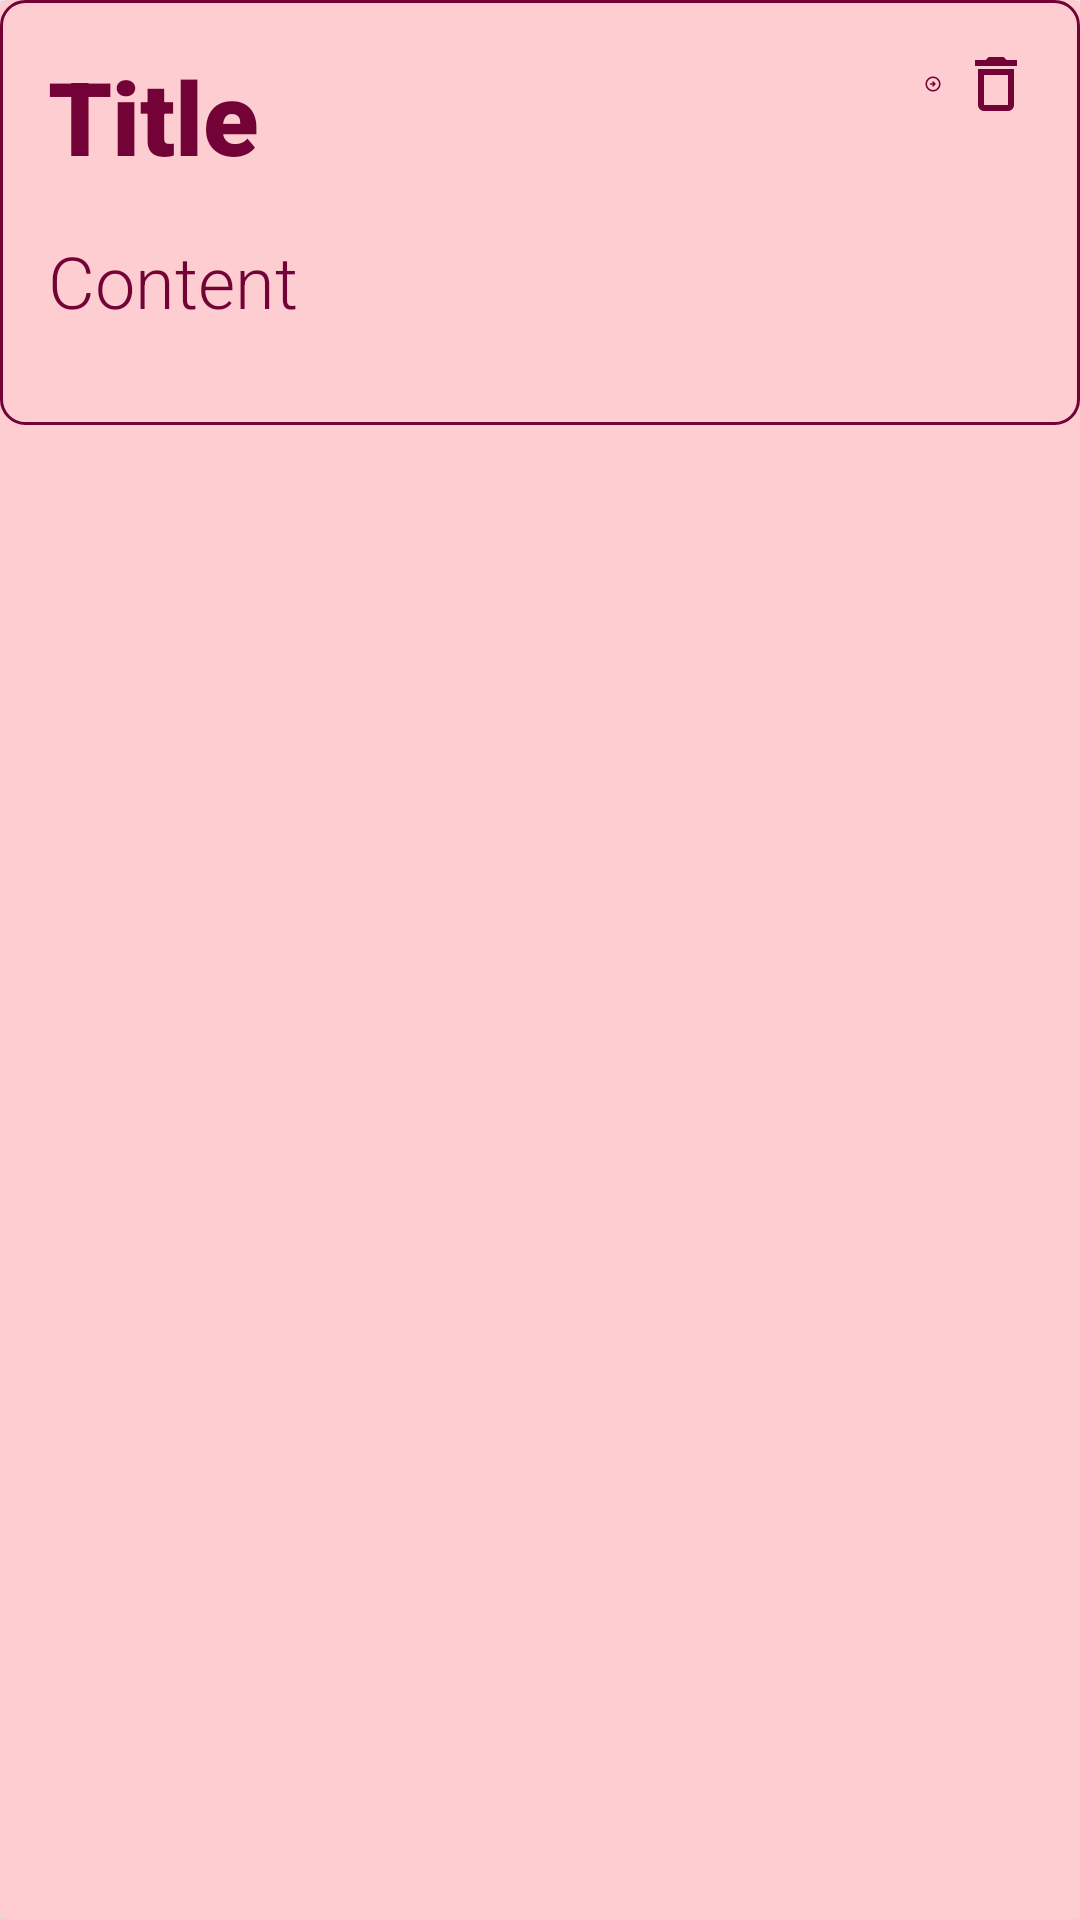

The Android layout XML behind this screen, and the referenced resources:
<!-- AndroidManifest.xml: application theme Theme.LabExam4 -->
<!-- res/layout/note_item.xml -->
<?xml version="1.0" encoding="utf-8"?>
<androidx.cardview.widget.CardView xmlns:android="http://schemas.android.com/apk/res/android"
    xmlns:app="http://schemas.android.com/apk/res-auto"
    android:layout_width="match_parent"
    android:layout_height="wrap_content"
    android:backgroundTint="@color/BGpink"
    android:layout_margin="16dp">

    <LinearLayout
        android:layout_width="match_parent"
        android:layout_height="wrap_content"
        android:orientation="vertical"
        android:padding="16dp"
        android:background="@drawable/pink_border">

        <RelativeLayout
            android:id="@+id/title"
            android:layout_width="match_parent"
            android:layout_height="wrap_content"
            android:layout_marginBottom="16dp">

            <TextView
                android:id="@+id/titleTextView"
                android:layout_width="match_parent"
                android:layout_height="wrap_content"
                android:fontFamily="sans-serif-black"
                android:text="Title"
                android:textColor="@color/pink"
                android:textSize="34sp" />

            <ImageView
                android:id="@+id/updateButton"
                android:layout_width="25dp"
                android:layout_height="wrap_content"
                android:layout_alignParentStart="true"
                android:layout_alignParentEnd="true"
                android:layout_marginStart="292dp"
                android:layout_marginEnd="30dp"
                app:srcCompat="@drawable/rounded_arrow_circle_right_24" />

            <ImageView
                android:id="@+id/deleteButton"
                android:layout_width="wrap_content"
                android:layout_height="wrap_content"
                android:layout_alignParentEnd="true"
                android:layout_marginEnd="0dp"
                app:srcCompat="@drawable/baseline_delete_outline_24" />
        </RelativeLayout>

        <TextView
            android:id="@+id/contentTextView"
            android:layout_width="match_parent"
            android:layout_height="wrap_content"
            android:fontFamily="sans-serif-light"
            android:text="Content"
            android:textColor="@color/pink"
            android:textSize="24sp"
            android:layout_marginBottom="16dp" />
    </LinearLayout>

</androidx.cardview.widget.CardView>
<!-- resources referenced by this layout -->
<resources>
  <color name="BGpink">#FECDD1</color>
  <color name="pink">#730336</color>
  <!-- drawable baseline_delete_outline_24 (drawable) -->
  <vector xmlns:android="http://schemas.android.com/apk/res/android" android:height="24dp" android:tint="@color/pink" android:viewportHeight="24" android:viewportWidth="24" android:width="24dp">
        
      <path android:fillColor="#FFC0CB" android:pathData="M6,19c0,1.1 0.9,2 2,2h8c1.1,0 2,-0.9 2,-2L18,7L6,7v12zM8,9h8v10L8,19L8,9zM15.5,4l-1,-1h-5l-1,1L5,4v2h14L19,4z"/>
      
  </vector>
  <!-- drawable pink_border (drawable) -->
  <?xml version="1.0" encoding="utf-8"?>
  <shape xmlns:android="http://schemas.android.com/apk/res/android"
      android:shape="rectangle"
      >
  
      <stroke android:color="@color/pink"
          android:width="1dp"></stroke>
  
      <corners android:radius="8dp"/>
  </shape>
  <!-- drawable rounded_arrow_circle_right_24 (drawable) -->
  <vector xmlns:android="http://schemas.android.com/apk/res/android" android:autoMirrored="true" android:height="24dp" android:tint="@color/pink" android:viewportHeight="960" android:viewportWidth="960" android:width="24dp">
        
      <path android:fillColor="#FFC0CB" android:pathData="M488,520L452,556Q441,567 441,584Q441,601 452,612Q463,623 480,623Q497,623 508,612L612,508Q624,496 624,480Q624,464 612,452L508,348Q497,337 480,337Q463,337 452,348Q441,359 441,376Q441,393 452,404L488,440L360,440Q343,440 331.5,451.5Q320,463 320,480Q320,497 331.5,508.5Q343,520 360,520L488,520ZM480,880Q397,880 324,848.5Q251,817 197,763Q143,709 111.5,636Q80,563 80,480Q80,397 111.5,324Q143,251 197,197Q251,143 324,111.5Q397,80 480,80Q563,80 636,111.5Q709,143 763,197Q817,251 848.5,324Q880,397 880,480Q880,563 848.5,636Q817,709 763,763Q709,817 636,848.5Q563,880 480,880ZM480,800Q614,800 707,707Q800,614 800,480Q800,346 707,253Q614,160 480,160Q346,160 253,253Q160,346 160,480Q160,614 253,707Q346,800 480,800ZM480,480Q480,480 480,480Q480,480 480,480Q480,480 480,480Q480,480 480,480Q480,480 480,480Q480,480 480,480Q480,480 480,480Q480,480 480,480Z"/>
      
  </vector>
  <style name="Theme.LabExam4" parent="Base.Theme.LabExam4" />
  <style name="Base.Theme.LabExam4" parent="Theme.Material3.DayNight.NoActionBar">
          
          
          <item name="colorPrimary">@color/pink</item>
          <item name="android:statusBarColor">@color/pink</item>
      </style>
</resources>
